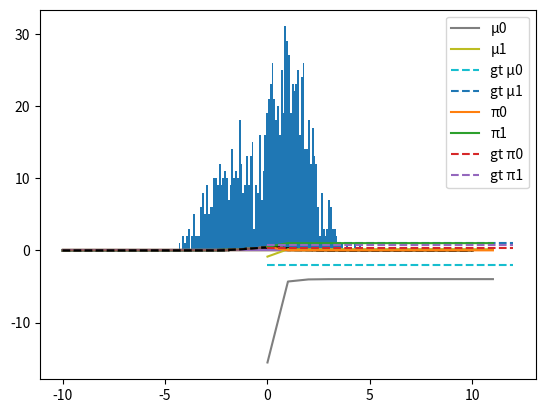

Generate this figure with matplotlib:
import numpy as np
from matplotlib import pyplot as plt
import scipy.stats as stats

gt_means = np.array([-2, 1])
gt_pi = np.array([.3, .7])
var = 1

N = 1000
X = np.random.normal(gt_means[1], var**0.5, N)
X[:int(gt_pi[0]*N)] = np.random.normal(gt_means[0], var**0.5, int(gt_pi[0]*N))
# NB: we generated with the exact proportions (a real generation would not necessarily have the exact proportions)

plt.hist(X, bins=100);


def plot_params(mu, w):
    x = np.linspace(-10, 10, 1001)
    plt.plot(x, w[0] * stats.norm.pdf(x, mu[0], var**0.5))
    plt.plot(x, w[1] * stats.norm.pdf(x, mu[1], var**0.5))
    plt.plot(x, w[0] * stats.norm.pdf(x, mu[0], var**0.5) + w[1] * stats.norm.pdf(x, mu[1], var**0.5), '--k')
    plt.hist(X, density=True, bins=100, alpha=0.5)
    plt.show()

def E(X, mu, w):
    X = X[None,:]
    mu = mu[:, None]
    w = np.array(w)[:, None]
    rprime = w * stats.norm.pdf(X, mu, var**0.5)
    return rprime / rprime.sum(axis=0)



mu = np.random.normal(0, 10, (2,)) # initiliaze the parameters
w = [0.5, 0.5] # initiliaze the parameters
plot_params(mu, w)
r = E(X, mu, w)
print(r)

print(mu)

def M(X, r):
    mu = np.sum(X*r, axis=1) / np.sum(r, axis=1)
    w = np.sum(r, axis=1) / X.size
    return mu, w

history = [(mu, w)]

mu, w = M(X, r)
plot_params(mu, w)
history.append((mu, w))


for i in range(10):
    r = E(X, mu, w)
    mu, w = M(X, r)
    plot_params(mu, w)
    history.append((mu, w))


print(mu)

print(w)

plt.plot([h[0] for h in history], label=["μ0", "μ1"])
plt.plot([0, len(history)], [[gt_means[0], gt_means[1]]]*2, '--', label=["gt μ0", "gt μ1"])
plt.legend()
plt.show()
plt.plot([h[1] for h in history], label=["π0", "π1"])
plt.plot([0, len(history)], [[gt_pi[0], gt_pi[1]]]*2, '--', label=["gt π0", "gt π1"])
plt.legend()
plt.show()


